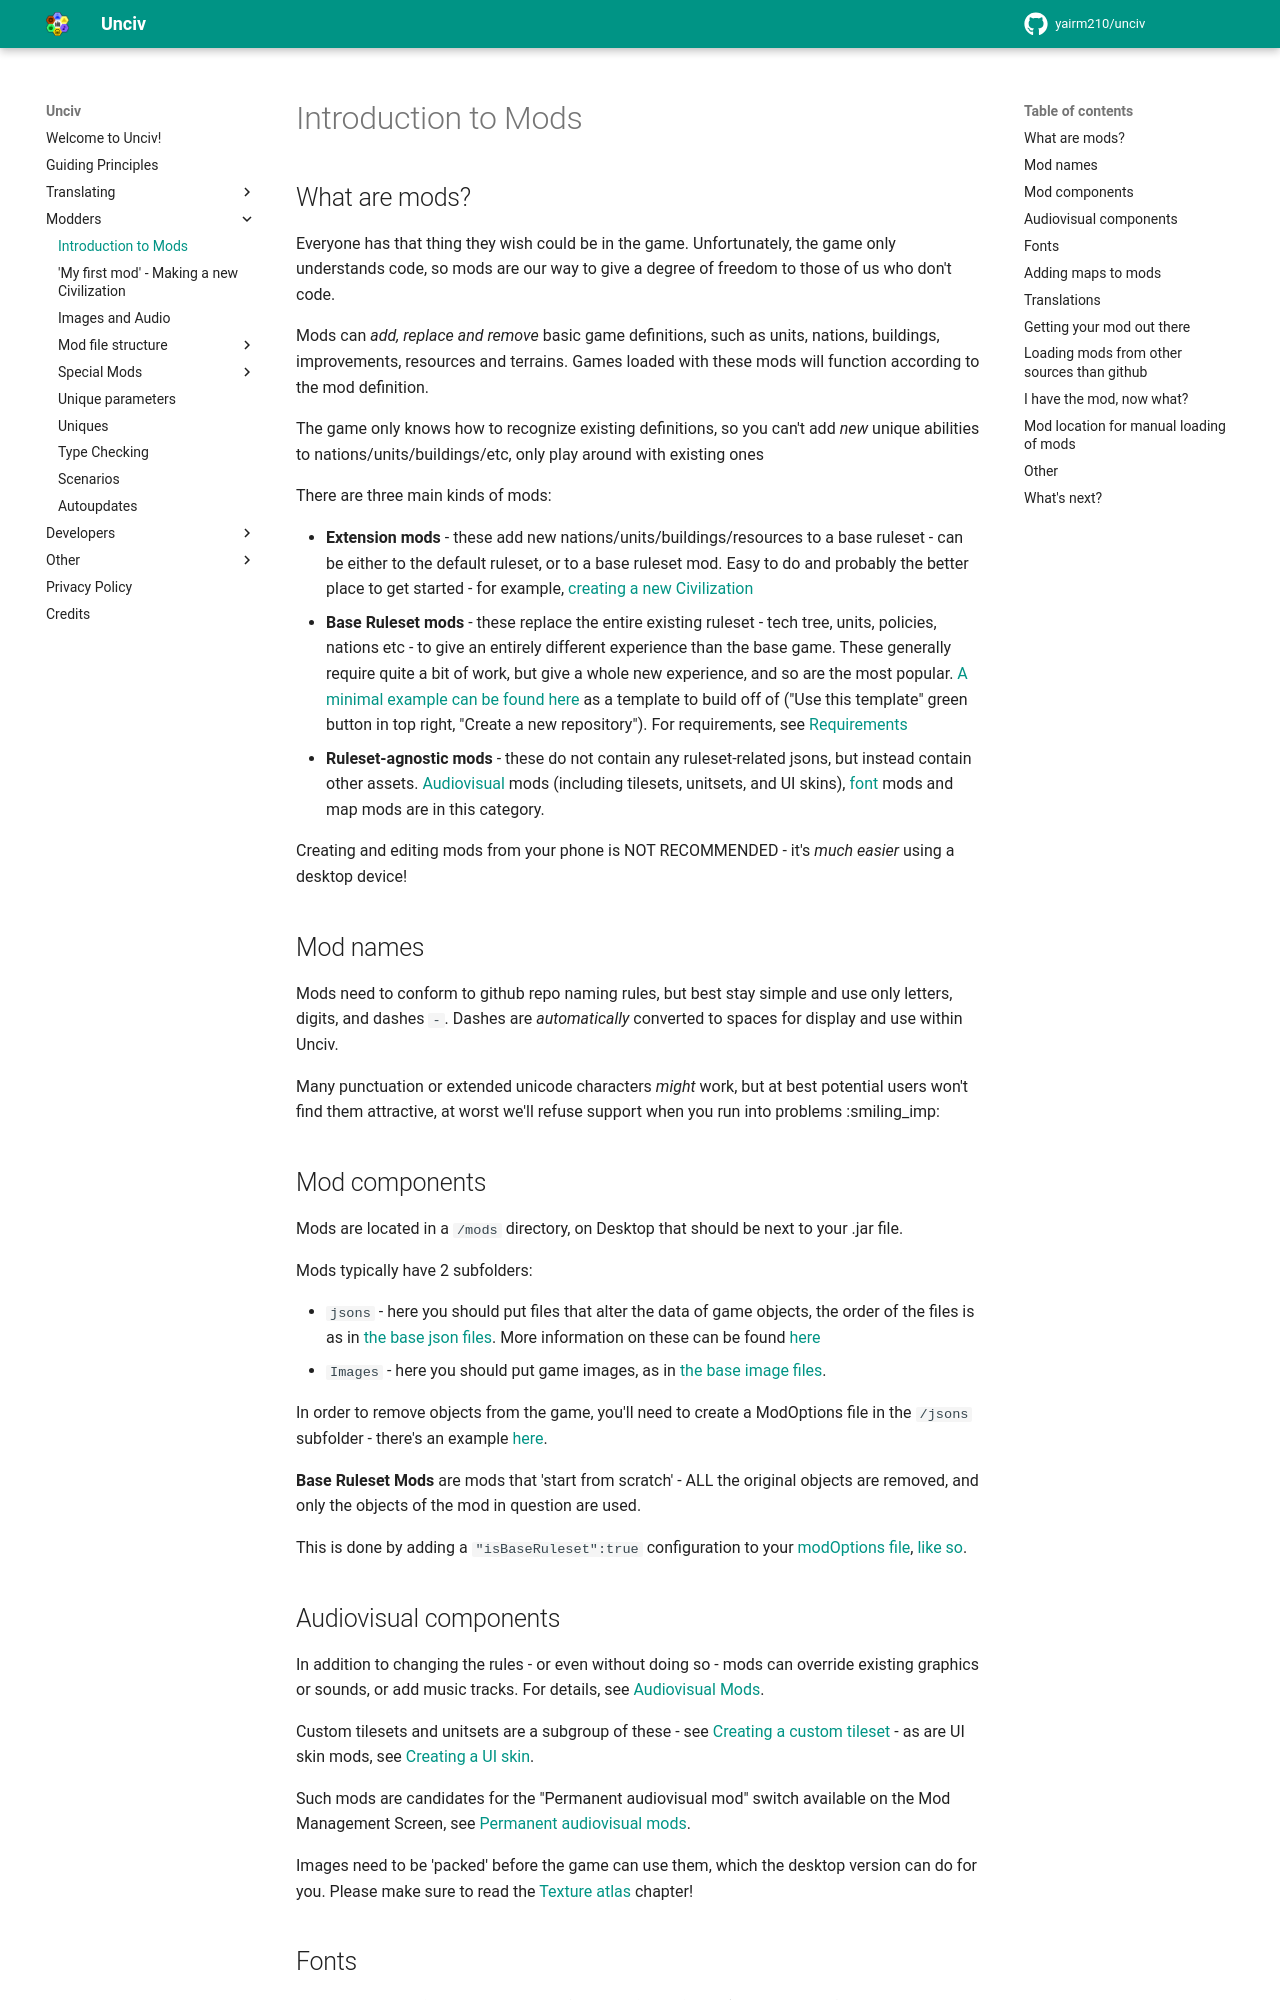

repository: GenericUsernameIsNotAvailable/unciv-locallm-negotiation · page: Modders/Mods/index.html · generator: mkdocs

# Introduction to Mods

## What are mods?

Everyone has that thing they wish could be in the game.
Unfortunately, the game only understands code, so mods are our way to give a degree of freedom to those of us who don't code.

Mods can *add, replace and remove* basic game definitions, such as units, nations, buildings, improvements, resources and terrains.
Games loaded with these mods will function according to the mod definition.

The game only knows how to recognize existing definitions, so you can't add *new* unique abilities to nations/units/buildings/etc, only play around with existing ones

There are three main kinds of mods:

-   **Extension mods** - these add new nations/units/buildings/resources to a base ruleset - can be either to the default ruleset, or to a base ruleset mod. Easy to do and probably the better place to get started - for example, [creating a new Civilization](Making-a-new-Civilization.md)
-   **Base Ruleset mods** - these replace the entire existing ruleset - tech tree, units, policies, nations etc - to give an entirely different experience than the base game. These generally require quite a bit of work, but give a whole new experience, and so are the most popular. [A minimal example can be found here](https://github.com/yairm210/Unciv-minimal-base-ruleset) as a template to build off of ("Use this template" green button in top right, "Create a new repository"). For requirements, see [Requirements](Mod-file-structure/1-Overview.md#requirements-for-base-rulesets)
-   **Ruleset-agnostic mods** - these do not contain any ruleset-related jsons, but instead contain other assets. [Audiovisual](#audiovisual-components) mods (including tilesets, unitsets, and UI skins), [font](#fonts) mods and map mods are in this category.

Creating and editing mods from your phone is NOT RECOMMENDED - it's *much easier* using a desktop device!

## Mod names

Mods need to conform to github repo naming rules, but best stay simple and use only letters, digits, and dashes `-`.
Dashes are _automatically_ converted to spaces for display and use within Unciv.

Many punctuation or extended unicode characters _might_ work, but at best potential users won't find them attractive, at worst we'll refuse support when you run into problems :smiling_imp:

## Mod components

Mods are located in a `/mods` directory, on Desktop that should be next to your .jar file.

Mods typically have 2 subfolders:

-   `jsons` - here you should put files that alter the data of game objects, the order of the files is as in [the base json files](https://github.com/yairm210/Unciv/tree/master/android/assets/jsons). More information on these can be found [here](Mod-file-structure/1-Overview.md)
-   `Images` - here you should put game images, as in [the base image files](https://github.com/yairm210/Unciv/tree/master/android/Images).

In order to remove objects from the game, you'll need to create a ModOptions file in the `/jsons` subfolder - there's an example [here](https://github.com/yairm210/Unciv-mod-example/blob/master/Removing%20Things/jsons/ModOptions.json).

**Base Ruleset Mods** are mods that 'start from scratch' - ALL the original objects are removed, and only the objects of the mod in question are used.

This is done by adding a `"isBaseRuleset":true` configuration to your [modOptions file](Mod-file-structure/5-Miscellaneous-JSON-files.md#modoptionsjson), [like so](https://github.com/k4zoo/Civilization-6-Mod/blob/master/jsons/ModOptions.json).

## Audiovisual components

In addition to changing the rules - or even without doing so - mods can override existing graphics or sounds, or add music tracks. For details, see [Audiovisual Mods](Images-and-Audio.md).

Custom tilesets and unitsets are a subgroup of these - see [Creating a custom tileset](Creating-a-custom-tileset.md) - as are UI skin mods, see [Creating a UI skin](Creating-a-UI-skin.md).

Such mods are candidates for the "Permanent audiovisual mod" switch available on the Mod Management Screen, see [Permanent audiovisual mods](Images-and-Audio.md#permanent-audiovisual-mods).

Images need to be 'packed' before the game can use them, which the desktop version can do for you. Please make sure to read the [Texture atlas](Images-and-Audio.md#images-and-the-texture-atlas) chapter!
